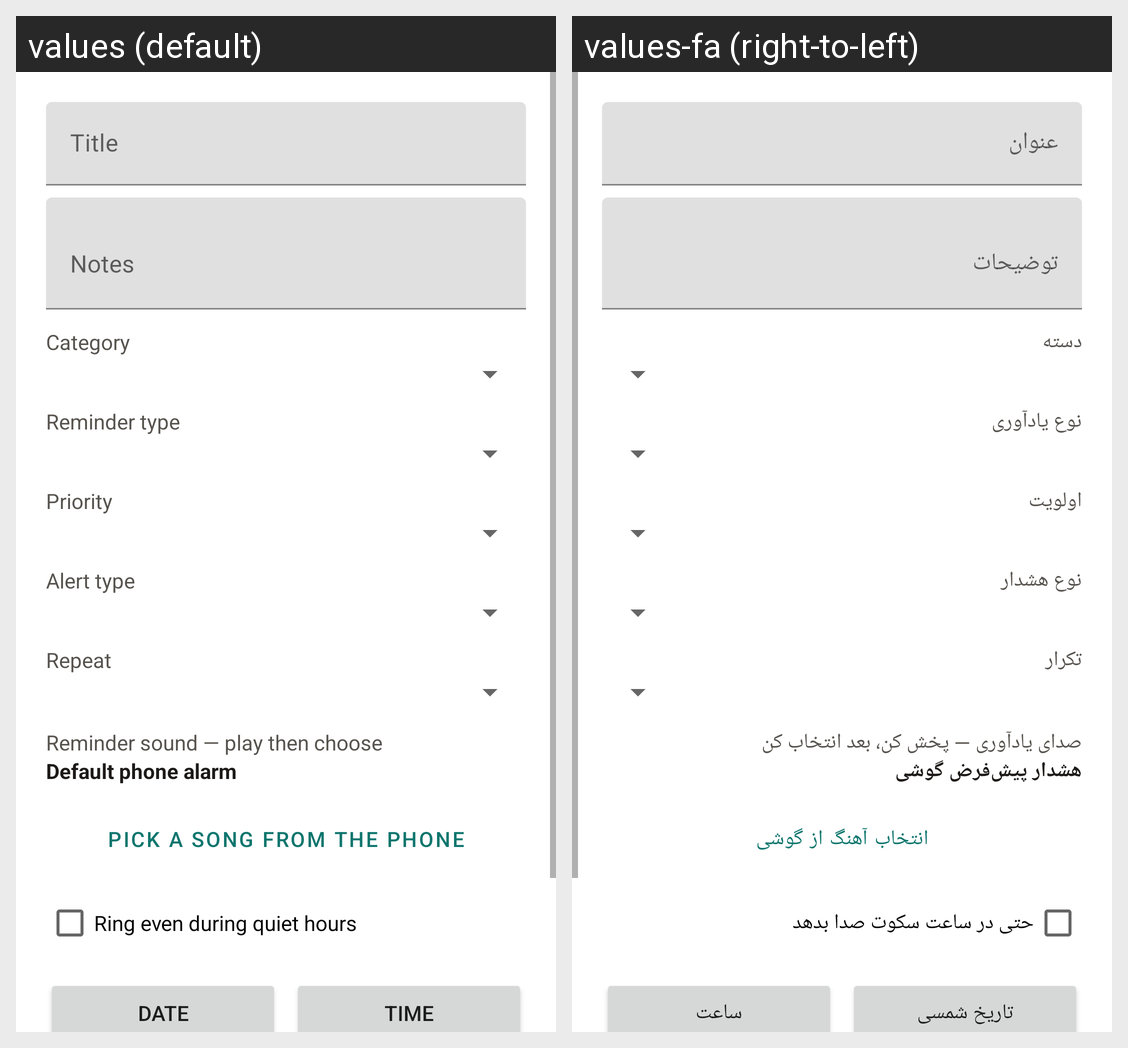

For this localized Android screen grid, give each drawn string resource with its value in every locale shown.
Android screen res/layout/dialog_add_reminder.xml rendered under 2 locales, left to right: values (default), values-fa (right-to-left). Device: Nexus 5 (rendered at 1080×1920; each locale shown at half size, 540×960, under a caption strip naming it); theme Theme.Yadavar.
Strings drawn on this screen, with the default value and each locale's value (text and hints the layout hard-codes, and strings that could not be matched under every locale, appear in the picture but are not listed):

hint_title
  values: Title
  values-fa: عنوان

hint_description
  values: Notes
  values-fa: توضیحات

hint_category
  values: Category
  values-fa: دسته

label_type
  values: Reminder type
  values-fa: نوع یادآوری

label_priority
  values: Priority
  values-fa: اولویت

label_alert
  values: Alert type
  values-fa: نوع هشدار

label_repeat
  values: Repeat
  values-fa: تکرار

label_sound
  values: Reminder sound — play then choose
  values-fa: صدای یادآوری — پخش کن، بعد انتخاب کن

sound_default
  values: Default phone alarm
  values-fa: هشدار پیش‌فرض گوشی

pick_device_sound
  values: Pick a song from the phone
  values-fa: انتخاب آهنگ از گوشی

bypass_quiet_hours
  values: Ring even during quiet hours
  values-fa: حتی در ساعت سکوت صدا بدهد

pick_date
  values: Date
  values-fa: تاریخ شمسی

pick_time
  values: Time
  values-fa: ساعت
